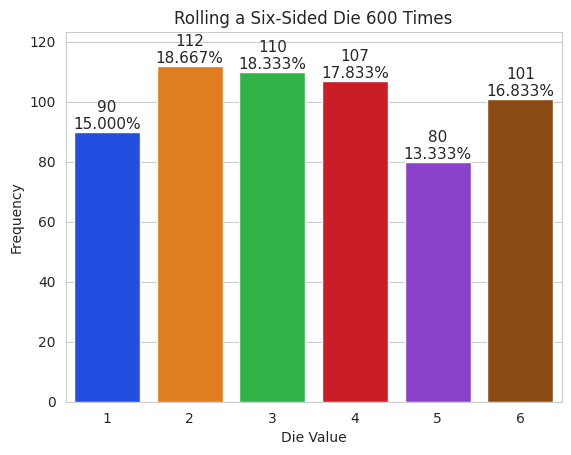

This figure's Python source:
#!/usr/bin/env python3
import matplotlib.pyplot as plt
import numpy as np
import random
import seaborn as sns

rolls = []
for i in range(600):
    rolls.append(random.randrange(1, 7))

# values and frequencies are ndarrays here and not lists.
# ndarray behaves like list but has a better performance
values, frequencies = np.unique(rolls, return_counts=True)
#print(values)
#print(frequencies)

# Create the initial bar plot
# The comma(,) format specifier displays the numbers with
# thousands separators.
title = f'Rolling a Six-Sided Die {len(rolls):,} Times'
sns.set_style('whitegrid')
axes = sns.barplot(x=values, y=frequencies, palette='bright')

# Setting the window title and labeling the x- and y- axes
axes.set_title(title)
axes.set(xlabel='Die Value', ylabel='Frequency')

# Finalizing the bar plot
axes.set_ylim(top=max(frequencies) * 1.10)
for bar, frequency in zip(axes.patches, frequencies):
    text_x = bar.get_x() + bar.get_width() / 2.0
    text_y = bar.get_height()
    text = f'{frequency:,}\n{frequency / len(rolls):.3%}'
    axes.text(text_x, text_y, text,
              fontsize=11, ha='center', va='bottom')

plt.show()
